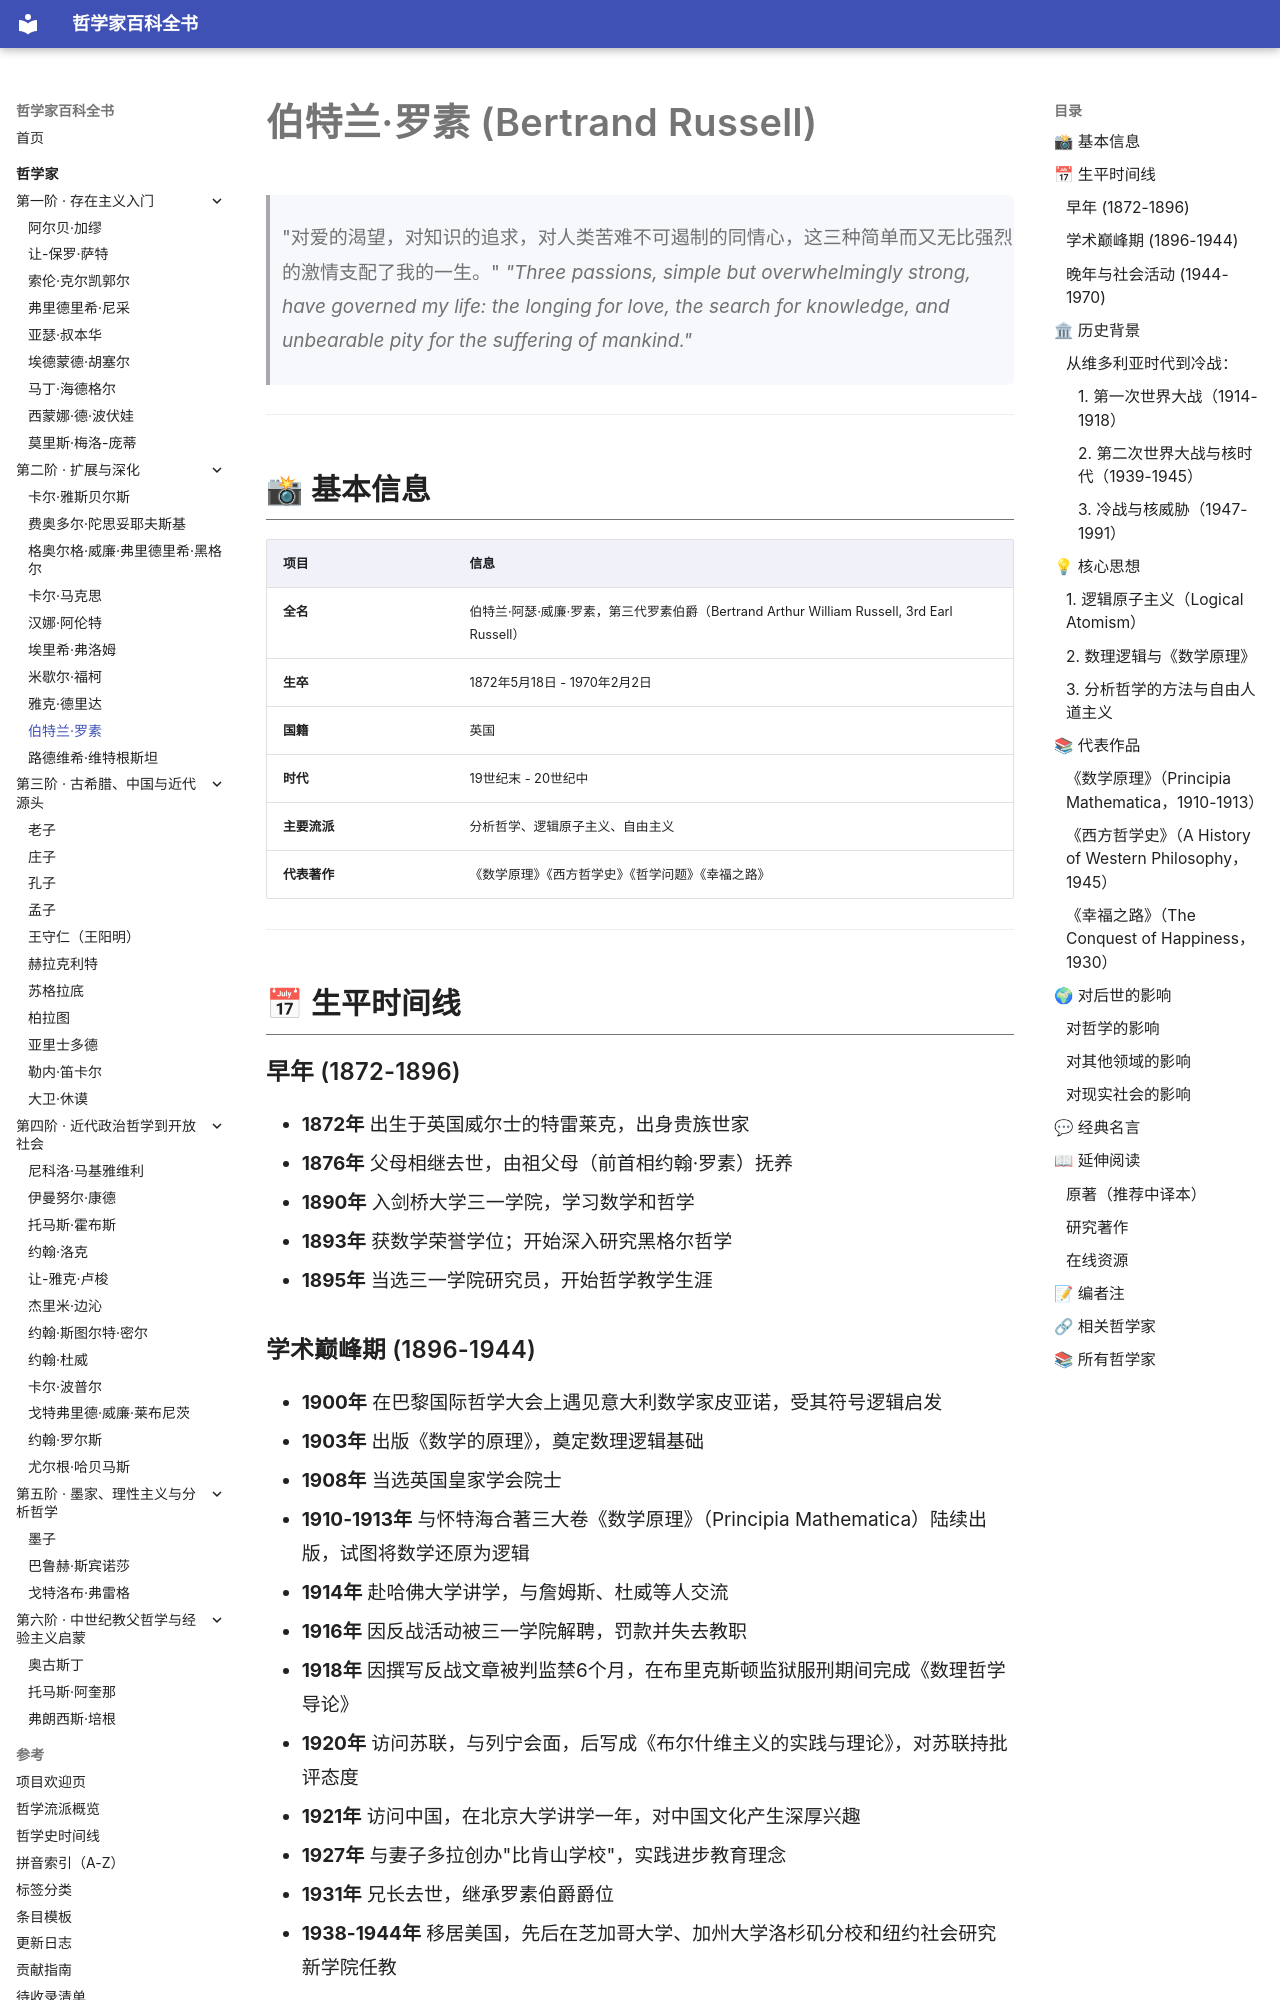

repository: GTX950L/philosopher-encyclopedia · page: philosophers/russell/index.html · generator: mkdocs

---
tags:
  - 分析哲学
  - 20世纪
  - 英国
---
# 伯特兰·罗素 (Bertrand Russell)
<a id="top"></a>

> "对爱的渴望，对知识的追求，对人类苦难不可遏制的同情心，这三种简单而又无比强烈的激情支配了我的一生。"
> *"Three passions, simple but overwhelmingly strong, have governed my life: the longing for love, the search for knowledge, and unbearable pity for the suffering of mankind."*

---
## 📸 基本信息

| 项目 | 信息 |
|------|------|
| **全名** | 伯特兰·阿瑟·威廉·罗素，第三代罗素伯爵（Bertrand Arthur William Russell, 3rd Earl Russell） |
| **生卒** | 1872年5月18日 - 1970年2月2日 |
| **国籍** | 英国 |
| **时代** | 19世纪末 - 20世纪中 |
| **主要流派** | 分析哲学、逻辑原子主义、自由主义 |
| **代表著作** | 《数学原理》《西方哲学史》《哲学问题》《幸福之路》 |

---

## 📅 生平时间线

### 早年 (1872-1896)
- **1872年** 出生于英国威尔士的特雷莱克，出身贵族世家
- **1876年** 父母相继去世，由祖父母（前首相约翰·罗素）抚养
- **1890年** 入剑桥大学三一学院，学习数学和哲学
- **1893年** 获数学荣誉学位；开始深入研究黑格尔哲学
- **1895年** 当选三一学院研究员，开始哲学教学生涯
